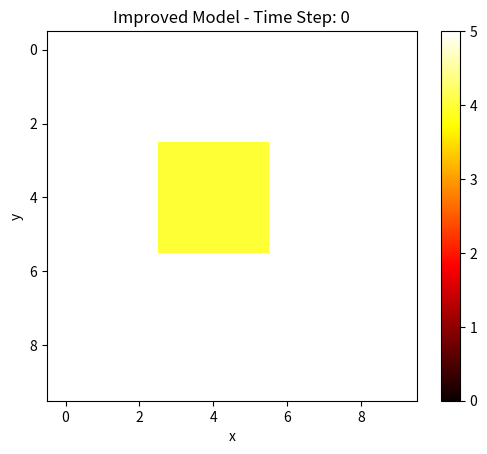

Generate this figure with matplotlib: (Note: this script raises an exception after producing the figure.)
# -*- coding: utf-8 -*-
"""
[redacted]
[redacted]
Cellular automation of improved fire model.
"""

# Import modules:
import matplotlib.pyplot as plt
import numpy as np

# Variables:
number_of_iterations = 10
width = 10
height = 10
fire_start_x = 4
fire_start_y = 4
fuel_amount = 5

# ----------------------------------------------------------

# Create environment list and results list:
environment = []
results = []
for h in range(height):
    row = []
    results_row = []
    for w in range(width):
        row.append(fuel_amount)
        results_row.append(fuel_amount)
    environment.append(row)
    results.append(results_row)
    
# Function to check environment list:
def print_environment():
    for h in range(height):
        for w in range(width):
            print(environment[h][w], end=" ")
        print("")
    print("")

# Function to check results list:
def print_results():
    for h in range(height):
        for w in range(width):
            print(results[h][w], end=" ")
        print("")
    print("")    
    
# Call print_environment() to check environment list:
print_environment()
# Call print_results() to check results list:
print_results()

# ----------------------------------------------------------

# Start fire at location [fire_start_y, fire_start_x]:
# Simulate by reducing the amount of fuel available by 1:
environment[fire_start_y][fire_start_x] -= 1
# Call print_environment() to check environment list:
print_environment() 

# ----------------------------------------------------------

# Loop through iterations of model run:
for step in range(number_of_iterations):
    for h in range(1, height - 1):
        for w in range(1, width - 1):
            fire = False
            # Spread fire to surrounding cells:
            if (environment[h-1][w-1] < fuel_amount): fire = True 
            if (environment[h-1][w] < fuel_amount): fire = True 
            if (environment[h-1][w+1] < fuel_amount): fire = True 
            if (environment[h][w-1] < fuel_amount): fire = True 
            if (environment[h][w] < fuel_amount): fire = True 
            if (environment[h][w+1] < fuel_amount): fire = True
            if (environment[h+1][w-1] < fuel_amount): fire = True 
            if (environment[h+1][w] < fuel_amount): fire = True 
            if (environment[h+1][w+1] < fuel_amount): fire = True 
            # Write output to a results file to wait until all the cells have
            # finished processing:
            if (fire == True) & (environment[h][w] > 0): 
                results[h][w] -= 1
    
    # Write results to environment at end of model iteration:
    environment = results
    # Call print_environment() to check environment list:
    print_environment()
    
    # Plot environment as pixel plot:
    plt.imshow(np.asarray(environment), interpolation='nearest', cmap='hot')
    # Add colorbar to plot:
    plt.colorbar()
    # Define limits of colorbar as 0-5 for consistency:
    plt.clim(0, 5)
    # Title:
    plt.title('Improved Model - Time Step: ' + str(step))
    # X-axis label@
    plt.xlabel('x')
    # Y-axis label:
    plt.ylabel('y')
    # Get current figure:
    fig = plt.gcf()
    # Save figure:
    plt.savefig(('figures/improved' + str(step) + '.png'), dpi=600, bbox_inches='tight')
    # Clear figure for next iteration:
    fig.clear()
    
    # Stopping condition:
    total = 0
    # Find total sum of environment (not including edges):
    for h in range(1, height - 1): 
        for w in range(1, width - 1): 
            total += environment[h][w]
    # If the total sum of environment (not including edges) is 0,
    # then the model run is complete and no more iterations are required.
    if (total == 0):
        # Print statement to tell user that model run has stopped and
        # at which iteration:
        print("ends at iteration ", step)
        # Break out of model iteration loop:
        break

